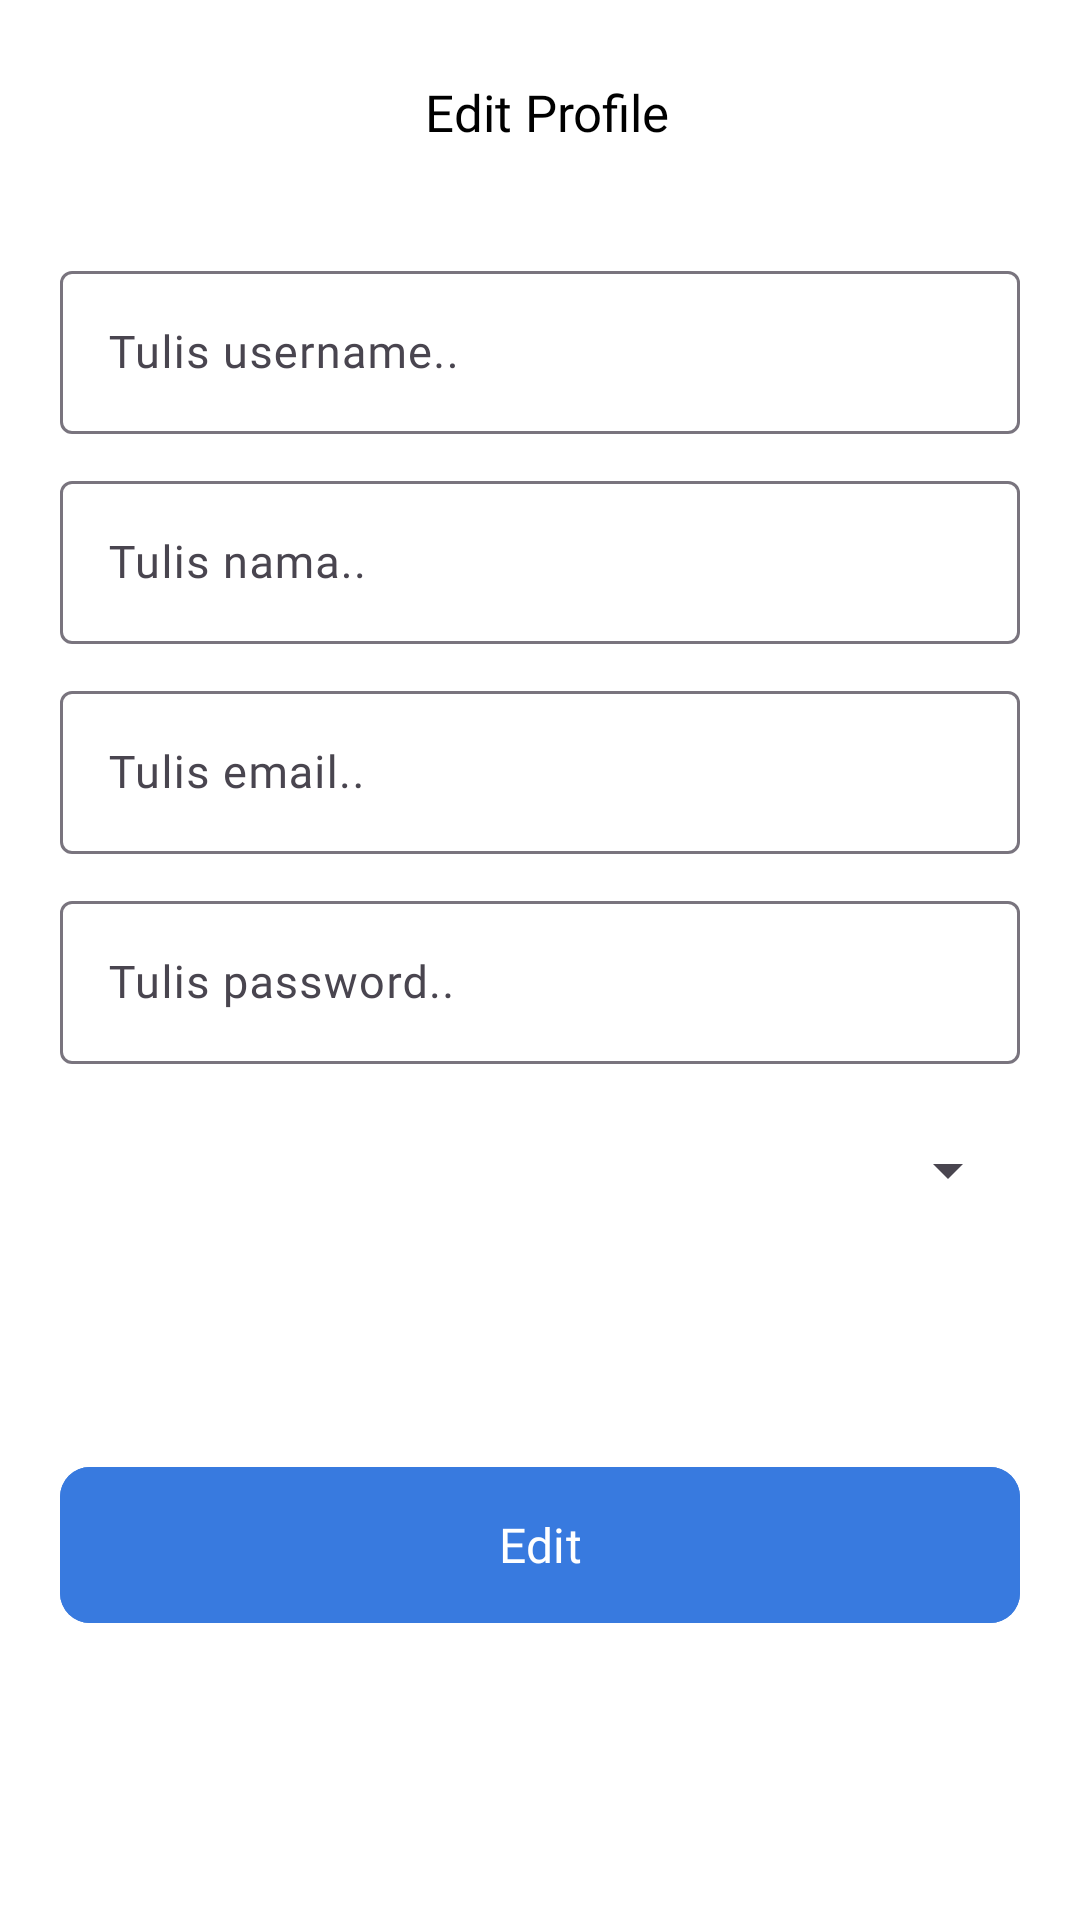

Android layout source for this screen:
<!-- AndroidManifest.xml: application theme Theme.EduSfe -->
<!-- res/layout/activity_edit_profile.xml -->
<?xml version="1.0" encoding="utf-8"?>
<LinearLayout xmlns:android="http://schemas.android.com/apk/res/android"
    xmlns:app="http://schemas.android.com/apk/res-auto"
    xmlns:tools="http://schemas.android.com/tools"
    android:id="@+id/main"
    android:layout_width="match_parent"
    android:background="@color/white"
    android:layout_height="match_parent"
    android:orientation="vertical">

    <LinearLayout
        android:layout_width="match_parent"
        android:layout_height="wrap_content"
        android:layout_marginTop="20dp"
        android:layout_marginLeft="20dp"
        android:layout_marginRight="20dp"
        android:gravity="center_vertical"
        android:orientation="horizontal">

        <ImageView
            android:id="@+id/back"
            android:layout_width="35dp"
            android:layout_height="35dp"
            android:src="@drawable/baseline_arrow_back_24"/>

        <TextView
            android:layout_width="match_parent"
            android:layout_height="wrap_content"
            android:layout_marginLeft="5dp"
            android:fontFamily="@font/poppins_semibold"
            android:textColor="@color/black"
            android:textAlignment="center"
            android:layout_marginRight="35dp"
            android:textSize="17sp"
            android:text="Edit Profile"/>

    </LinearLayout>

    <com.google.android.material.textfield.TextInputLayout
        android:layout_width="match_parent"
        android:layout_height="60dp"
        android:layout_marginTop="30dp"
        android:layout_marginRight="20dp"
        android:layout_marginLeft="20dp">

        <com.google.android.material.textfield.TextInputEditText
            android:id="@+id/etUsername"
            android:layout_width="match_parent"
            android:layout_height="wrap_content"
            android:fontFamily="@font/poppins_medium"
            android:textSize="15sp"
            android:hint="Tulis username.."/>

    </com.google.android.material.textfield.TextInputLayout>

    <com.google.android.material.textfield.TextInputLayout
        android:layout_width="match_parent"
        android:layout_height="60dp"
        android:layout_marginTop="10dp"
        android:layout_marginRight="20dp"
        android:layout_marginLeft="20dp">

        <com.google.android.material.textfield.TextInputEditText
            android:id="@+id/etNama"
            android:layout_width="match_parent"
            android:layout_height="wrap_content"
            android:fontFamily="@font/poppins_medium"
            android:textSize="15sp"
            android:hint="Tulis nama.."/>

    </com.google.android.material.textfield.TextInputLayout>

    <com.google.android.material.textfield.TextInputLayout
        android:layout_width="match_parent"
        android:layout_height="60dp"
        android:layout_marginTop="10dp"
        android:layout_marginRight="20dp"
        android:layout_marginLeft="20dp">

        <com.google.android.material.textfield.TextInputEditText
            android:id="@+id/etEmail"
            android:layout_width="match_parent"
            android:layout_height="wrap_content"
            android:fontFamily="@font/poppins_medium"
            android:textSize="15sp"
            android:hint="Tulis email.."/>

    </com.google.android.material.textfield.TextInputLayout>

    <com.google.android.material.textfield.TextInputLayout
        android:layout_width="match_parent"
        android:layout_height="60dp"
        android:layout_marginTop="10dp"
        android:layout_marginRight="20dp"
        android:layout_marginLeft="20dp">

        <com.google.android.material.textfield.TextInputEditText
            android:id="@+id/etPassword"
            android:layout_width="match_parent"
            android:layout_height="wrap_content"
            android:fontFamily="@font/poppins_medium"
            android:textSize="15sp"
            android:hint="Tulis password.."/>

    </com.google.android.material.textfield.TextInputLayout>

    <Spinner
        android:id="@+id/spinnerKelas"
        android:layout_width="match_parent"
        android:layout_height="50dp"
        android:layout_marginRight="20dp"
        android:layout_marginLeft="20dp"
        android:layout_marginTop="10dp"
        android:spinnerMode="dropdown"/>

    <com.google.android.material.button.MaterialButton
        android:id="@+id/btnEdit"
        android:layout_width="match_parent"
        android:layout_height="60dp"
        android:layout_marginRight="20dp"
        android:layout_marginLeft="20dp"
        android:text="Edit"
        app:cornerRadius="10dp"
        android:backgroundTint="@color/blue"
        android:layout_marginTop="70dp"
        android:textSize="16sp"
        android:fontFamily="@font/poppins_semibold"/>

</LinearLayout>
<!-- resources referenced by this layout -->
<resources>
  <color name="black">#FF000000</color>
  <color name="blue">#387ADF</color>
  <color name="white">#FFFFFFFF</color>
  <style name="Theme.EduSfe" parent="Base.Theme.EduSfe" />
  <style name="Base.Theme.EduSfe" parent="Theme.Material3.DayNight.NoActionBar">
          
          
      </style>
</resources>
